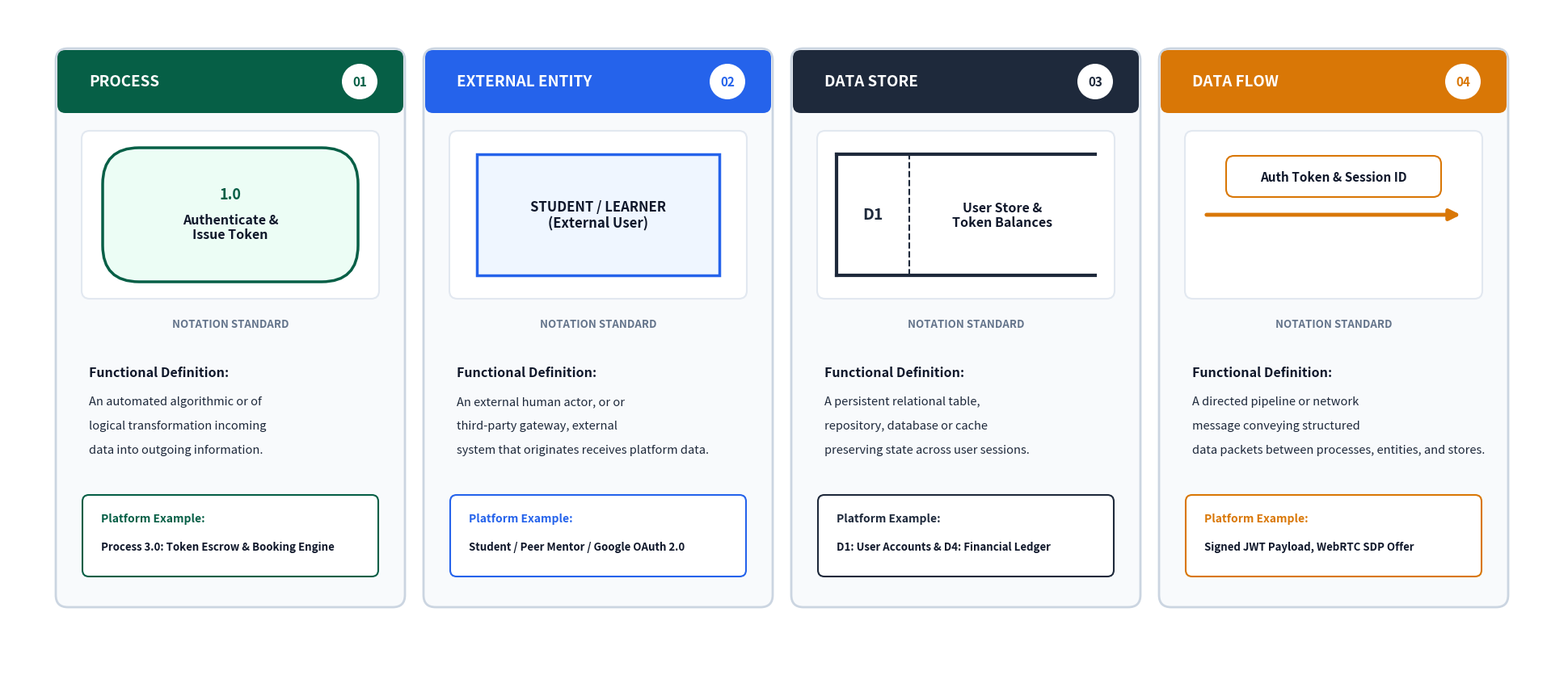

Write Python code to recreate this figure. (Note: this script raises an exception after producing the figure.)
import matplotlib.pyplot as plt
import matplotlib.patches as patches
import sys

sys.stdout.reconfigure(encoding='utf-8')

fig, ax = plt.subplots(figsize=(19.2, 8.17), dpi=200)
ax.set_xlim(0, 19.2)
ax.set_ylim(0, 8.17)
ax.axis('off')

# Palette
NAVY = "#0F172A"
SLATE = "#1E293B"
EMERALD = "#10B981"
DARK_EMERALD = "#065F46"
LIGHT_BG = "#F8FAFC"
WHITE = "#FFFFFF"
BLUE = "#2563EB"
AMBER = "#D97706"
BORDER = "#CBD5E1"

bg = patches.Rectangle((0, 0), 19.2, 8.17, facecolor=WHITE, edgecolor="none")
ax.add_patch(bg)

# Draw 4 large, balanced cards side-by-side
cards = [
    {
        "title": "PROCESS",
        "badge": "01",
        "color": DARK_EMERALD,
        "desc": "An automated algorithmic or logical transformation of incoming data into outgoing information.",
        "example": "Process 3.0: Token Escrow & Booking Engine",
        "draw_symbol": lambda ax, cx, cy: (
            ax.add_patch(patches.FancyBboxPatch((cx - 1.5, cy - 0.75), 3.0, 1.5,
                                               boxstyle="round,pad=0.08,rounding_size=0.45",
                                               facecolor="#ECFDF5", edgecolor=DARK_EMERALD, linewidth=2.5, zorder=5)),
            ax.text(cx, cy + 0.25, "1.0", color=DARK_EMERALD, fontsize=13, fontweight="bold", ha="center", va="center", zorder=6),
            ax.text(cx, cy - 0.15, "Authenticate &\nIssue Token", color=NAVY, fontsize=11.5, fontweight="bold", ha="center", va="center", zorder=6)
        )
    },
    {
        "title": "EXTERNAL ENTITY",
        "badge": "02",
        "color": BLUE,
        "desc": "An external human actor, third-party gateway, or external system that originates or receives platform data.",
        "example": "Student / Peer Mentor / Google OAuth 2.0",
        "draw_symbol": lambda ax, cx, cy: (
            ax.add_patch(patches.Rectangle((cx - 1.5, cy - 0.75), 3.0, 1.5,
                                          facecolor="#EFF6FF", edgecolor=BLUE, linewidth=2.5, zorder=5)),
            ax.text(cx, cy, "STUDENT / LEARNER\n(External User)", color=NAVY, fontsize=12, fontweight="bold", ha="center", va="center", zorder=6)
        )
    },
    {
        "title": "DATA STORE",
        "badge": "03",
        "color": SLATE,
        "desc": "A persistent relational repository, database table, or cache preserving state across user sessions.",
        "example": "D1: User Accounts & D4: Financial Ledger",
        "draw_symbol": lambda ax, cx, cy: (
            # Open-ended box (top and bottom lines with left vertical line)
            ax.plot([cx - 1.6, cx + 1.6], [cy + 0.75, cy + 0.75], color=SLATE, linewidth=3, zorder=5),
            ax.plot([cx - 1.6, cx + 1.6], [cy - 0.75, cy - 0.75], color=SLATE, linewidth=3, zorder=5),
            ax.plot([cx - 1.6, cx - 1.6], [cy - 0.75, cy + 0.75], color=SLATE, linewidth=3, zorder=5),
            ax.plot([cx - 0.7, cx - 0.7], [cy - 0.75, cy + 0.75], color=SLATE, linewidth=1.5, linestyle="--", zorder=5),
            ax.text(cx - 1.15, cy, "D1", color=SLATE, fontsize=14, fontweight="bold", ha="center", va="center", zorder=6),
            ax.text(cx + 0.45, cy, "User Store &\nToken Balances", color=NAVY, fontsize=11.5, fontweight="bold", ha="center", va="center", zorder=6)
        )
    },
    {
        "title": "DATA FLOW",
        "badge": "04",
        "color": AMBER,
        "desc": "A directed pipeline or network message conveying structured data packets between processes, entities, and stores.",
        "example": "Signed JWT Payload, WebRTC SDP Offer",
        "draw_symbol": lambda ax, cx, cy: (
            ax.add_patch(patches.FancyArrowPatch((cx - 1.6, cy), (cx + 1.6, cy),
                                                arrowstyle="-|>",
                                                color=AMBER,
                                                linewidth=3.5,
                                                mutation_scale=20,
                                                zorder=5)),
            ax.add_patch(patches.FancyBboxPatch((cx - 1.3, cy + 0.25), 2.6, 0.45,
                                               boxstyle="round,pad=0.03,rounding_size=0.1",
                                               facecolor=WHITE, edgecolor=AMBER, linewidth=1.5, zorder=6)),
            ax.text(cx, cy + 0.47, "Auth Token & Session ID", color=NAVY, fontsize=11, fontweight="bold", ha="center", va="center", zorder=7)
        )
    }
]

card_w = 4.2
gap = 0.35
start_x = 0.65

for idx, c in enumerate(cards):
    x = start_x + idx * (card_w + gap)
    y = 0.8
    h = 6.8
    
    # Outer card
    box = patches.FancyBboxPatch((x, y), card_w, h, boxstyle="round,pad=0.06,rounding_size=0.15",
                                facecolor=LIGHT_BG, edgecolor=BORDER, linewidth=2, zorder=2)
    ax.add_patch(box)
    
    # Header
    h_bar = patches.FancyBboxPatch((x, y + h - 0.7), card_w, 0.7, boxstyle="round,pad=0.04,rounding_size=0.1",
                                  facecolor=c["color"], edgecolor="none", zorder=3)
    ax.add_patch(h_bar)
    ax.text(x + 0.35, y + h - 0.35, c["title"], color=WHITE, fontsize=13.5, fontweight="bold", va="center", zorder=4)
    
    # Badge
    b_circle = patches.Circle((x + card_w - 0.5, y + h - 0.35), 0.22, facecolor=WHITE, edgecolor="none", zorder=4)
    ax.add_patch(b_circle)
    ax.text(x + card_w - 0.5, y + h - 0.35, c["badge"], color=c["color"], fontsize=11, fontweight="bold", ha="center", va="center", zorder=5)

    # Symbol Canvas Zone
    sym_bg = patches.FancyBboxPatch((x + 0.3, y + 3.8), card_w - 0.6, 2.0, boxstyle="round,pad=0.04,rounding_size=0.1",
                                   facecolor=WHITE, edgecolor="#E2E8F0", linewidth=1.5, zorder=3)
    ax.add_patch(sym_bg)
    c["draw_symbol"](ax, x + card_w/2, y + 4.8)

    # Label: "Standard Gane & Sarson / Yourdon Notation"
    ax.text(x + card_w/2, y + 3.45, "NOTATION STANDARD", color="#64748B", fontsize=9.5, fontweight="bold", ha="center", va="center", zorder=4)

    # Description section
    ax.text(x + 0.35, y + 2.8, "Functional Definition:", color=NAVY, fontsize=11.5, fontweight="bold", zorder=4)
    
    # Wrap text cleanly
    words = c["desc"].split()
    line1, line2, line3 = "", "", ""
    for w in words:
        if len(line1) + len(w) < 32:
            line1 += w + " "
        elif len(line2) + len(w) < 32:
            line2 += w + " "
        else:
            line3 += w + " "
            
    ax.text(x + 0.35, y + 2.45, line1.strip(), color=SLATE, fontsize=10.5, zorder=4)
    ax.text(x + 0.35, y + 2.15, line2.strip(), color=SLATE, fontsize=10.5, zorder=4)
    if line3:
        ax.text(x + 0.35, y + 1.85, line3.strip(), color=SLATE, fontsize=10.5, zorder=4)

    # Example Pill Box
    ex_box = patches.FancyBboxPatch((x + 0.3, y + 0.35), card_w - 0.6, 0.95, boxstyle="round,pad=0.03,rounding_size=0.08",
                                   facecolor=WHITE, edgecolor=c["color"], linewidth=1.5, zorder=3)
    ax.add_patch(ex_box)
    ax.text(x + 0.5, y + 1.0, "Platform Example:", color=c["color"], fontsize=10, fontweight="bold", zorder=4)
    ax.text(x + 0.5, y + 0.65, c["example"], color=NAVY, fontsize=9.5, fontweight="semibold", zorder=4)

plt.subplots_adjust(left=0, right=1, top=1, bottom=0)
plt.savefig("diagrams/dfd_symbols.png", dpi=200, bbox_inches="tight", pad_inches=0.05)
plt.close()
print("Saved diagrams/dfd_symbols.png")
